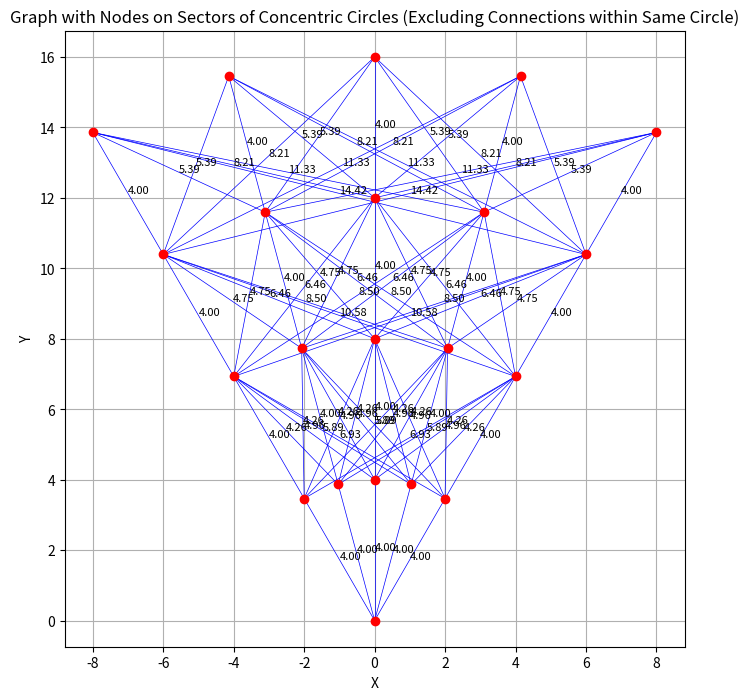

Source code (Python):
import numpy as np
import matplotlib.pyplot as plt

def generate_circle_points(radius, start_angle_deg, end_angle_deg, num_points):
    start_angle_rad = np.radians(start_angle_deg)
    end_angle_rad = np.radians(end_angle_deg)

    angles = np.linspace(start_angle_rad, end_angle_rad, num_points, endpoint=True)
    circle_points = np.array([radius * np.cos(angles), radius * np.sin(angles)]).T

    return circle_points

def generate_concentric_circle_points(num_circles, delta_radius, num_points_per_circle, start_angle_deg, end_angle_deg):
    circles = [np.array([[0, 0]])]  # Start with origin
    for i in range(num_circles):
        radius = (i+1) * delta_radius
        circle_points = generate_circle_points(radius, start_angle_deg, end_angle_deg, num_points_per_circle)
        circles.append(circle_points)
    return np.concatenate(circles)

def euclidean_distance(p1, p2):
    return np.linalg.norm(np.array(p1) - np.array(p2))

def construct_graph(points, delta_radius):
    graph = {}
    num_points = len(points)
    for i in range(num_points):
        graph[tuple(points[i])] = {}
        for j in range(num_points):
            if i != j and delta_radius - 0.1 <= np.linalg.norm(points[i]) - np.linalg.norm(points[j]) <= delta_radius + 0.1:
                weight = euclidean_distance(points[i], points[j])
                graph[tuple(points[i])][tuple(points[j])] = weight
    return graph

def plot_graph(graph, points):
    plt.figure(figsize=(8, 8))
    for node, edges in graph.items():
        for neighbor, weight in edges.items():
            plt.plot([node[0], neighbor[0]], [node[1], neighbor[1]], 'b-', linewidth=0.5)
            plt.text((node[0] + neighbor[0]) / 2, (node[1] + neighbor[1]) / 2, f'{weight:.2f}', fontsize=8)

    plt.plot(points[:, 0], points[:, 1], 'ro')  # Plot the points
    plt.xlabel('X')
    plt.ylabel('Y')
    plt.title('Graph with Nodes on Sectors of Concentric Circles (Excluding Connections within Same Circle)')
    plt.grid(True)
    plt.axis('equal')  # Equal aspect ratio
    plt.show()

# Example parameters
num_circles = 4
delta_radius = 4
num_points_per_circle = 5
start_angle_deg = 60
end_angle_deg = 120

points = generate_concentric_circle_points(num_circles, delta_radius, num_points_per_circle, start_angle_deg, end_angle_deg)
graph = construct_graph(points, delta_radius)
print(graph)
print(points)
plot_graph(graph, points)
